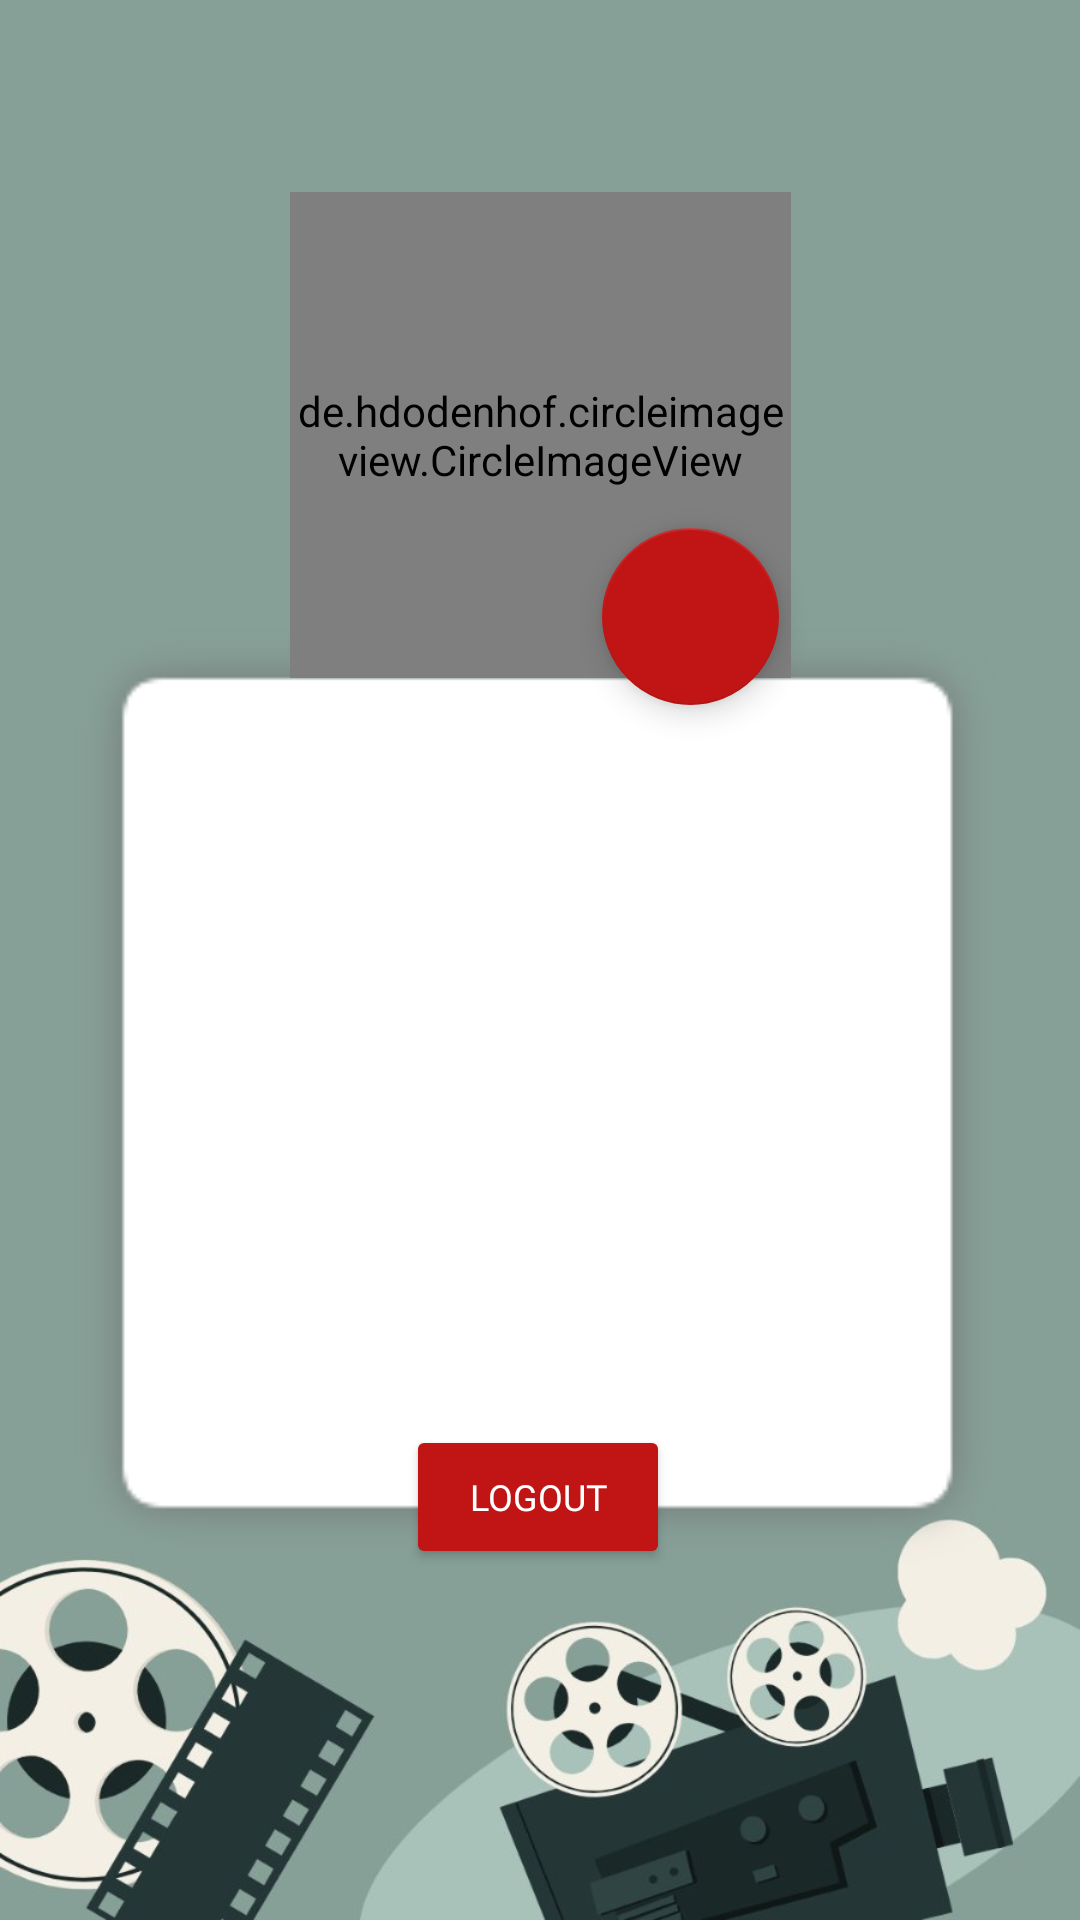

Here is an Android app screen rendered from its layout file. Give the layout XML and the strings, colors and styles it references.
<!-- AndroidManifest.xml: application theme Theme.Moveez -->
<!-- res/layout/profile_layout.xml -->
<?xml version="1.0" encoding="utf-8"?>
<androidx.constraintlayout.widget.ConstraintLayout xmlns:android="http://schemas.android.com/apk/res/android"
    xmlns:app="http://schemas.android.com/apk/res-auto"
    xmlns:tools="http://schemas.android.com/tools"
    android:layout_width="match_parent"
    android:layout_height="match_parent"
    android:background="@drawable/backgrnd">

    <ImageView
        android:id="@+id/white_block"
        android:layout_width="403dp"
        android:layout_height="312dp"
        app:layout_constraintBottom_toBottomOf="parent"
        app:layout_constraintEnd_toEndOf="parent"
        app:layout_constraintStart_toStartOf="parent"
        app:layout_constraintTop_toTopOf="parent"
        app:layout_constraintVertical_bias="0.639"
        app:srcCompat="@drawable/shadow_copy" />

    <TextView
        android:id="@+id/username_profil"
        android:layout_width="wrap_content"
        android:layout_height="wrap_content"
        android:layout_marginTop="50dp"
        android:fontFamily="@font/luckiest_guy"
        android:textSize="34sp"
        app:layout_constraintEnd_toEndOf="parent"
        app:layout_constraintHorizontal_bias="0.498"
        app:layout_constraintStart_toStartOf="parent"
        app:layout_constraintTop_toTopOf="@+id/white_block" />

    <TextView
        android:id="@+id/email_profil"
        android:layout_width="wrap_content"
        android:layout_height="wrap_content"
        android:layout_marginTop="44dp"
        android:fontFamily="@font/aclonica"
        app:layout_constraintEnd_toEndOf="parent"
        app:layout_constraintHorizontal_bias="0.488"
        app:layout_constraintStart_toStartOf="@+id/white_block"
        app:layout_constraintTop_toBottomOf="@+id/username_profil" />

    <com.google.android.material.floatingactionbutton.FloatingActionButton
        android:id="@+id/add_button"
        android:layout_width="59dp"
        android:layout_height="59dp"
        android:layout_marginStart="64dp"
        android:layout_marginTop="176dp"
        android:clickable="true"
        android:onClick="onClick"
        app:backgroundTint="@color/red"
        app:layout_constraintEnd_toEndOf="parent"
        app:layout_constraintHorizontal_bias="0.576"
        app:layout_constraintStart_toStartOf="parent"
        app:layout_constraintTop_toTopOf="parent"
        app:srcCompat="@drawable/ic_baseline_add_a_photo_24" />

    <de.hdodenhof.circleimageview.CircleImageView
        android:id="@+id/profile_image"
        android:layout_width="167dp"
        android:layout_height="162dp"
        android:layout_marginTop="64dp"
        android:src="@drawable/avatar"
        app:layout_constraintEnd_toEndOf="parent"
        app:layout_constraintStart_toStartOf="parent"
        app:layout_constraintTop_toTopOf="parent" />

    <Button
        android:id="@+id/logout"
        android:layout_width="wrap_content"
        android:layout_height="wrap_content"
        android:layout_marginTop="107dp"

        android:backgroundTint="@color/red"
        android:fontFamily="@font/aclonica"
        android:onClick="onLogoutClick"
        android:text="Logout"
        android:textColor="@color/white"
        android:textSize="12sp"
        app:layout_constraintEnd_toEndOf="parent"
        app:layout_constraintHorizontal_bias="0.498"
        app:layout_constraintStart_toStartOf="parent"
        app:layout_constraintTop_toBottomOf="@+id/email_profil" />

</androidx.constraintlayout.widget.ConstraintLayout>
<!-- resources referenced by this layout -->
<resources>
  <color name="red">#C11515</color>
  <color name="white">#FFFFFFFF</color>
  <!-- drawable avatar: png bitmap (drawable, 10413 bytes) -->
  <!-- drawable backgrnd: jpg bitmap (drawable, 40453 bytes) -->
  <!-- drawable shadow_copy: png bitmap (drawable, 4405 bytes) -->
  <style name="Theme.Moveez" parent="Theme.AppCompat.DayNight.DarkActionBar">
          
          <item name="colorPrimary">@color/red</item>
          <item name="colorPrimaryVariant">@color/black</item>
          <item name="colorOnPrimary">@color/white</item>
          
          <item name="colorSecondary">@color/teal_200</item>
          <item name="colorSecondaryVariant">@color/teal_700</item>
          <item name="colorOnSecondary">@color/black</item>
          
          <item name="android:statusBarColor" tools:targetApi="l">?attr/colorPrimary</item>
          
      </style>
  <color name="black">#FF000000</color>
  <color name="teal_200">#FF03DAC5</color>
  <color name="teal_700">#FF018786</color>
</resources>
